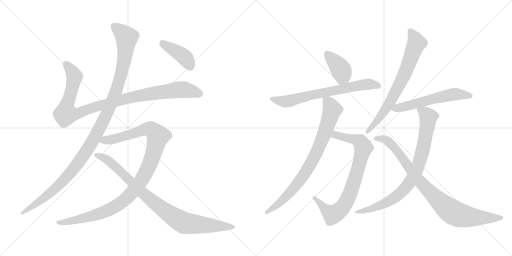
t = 0.00 s
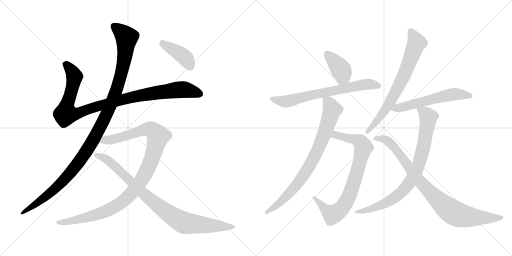
t = 2.33 s
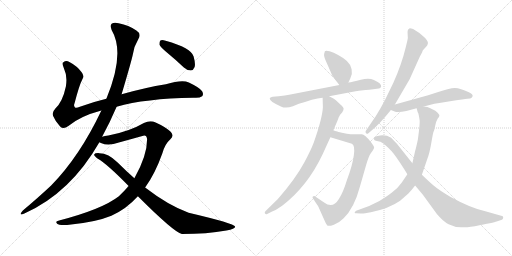
t = 4.65 s
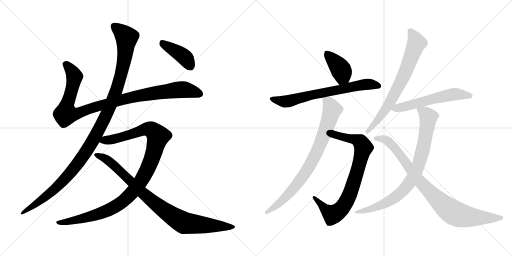
t = 6.98 s
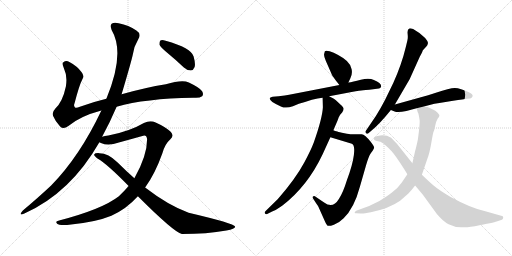
t = 9.30 s
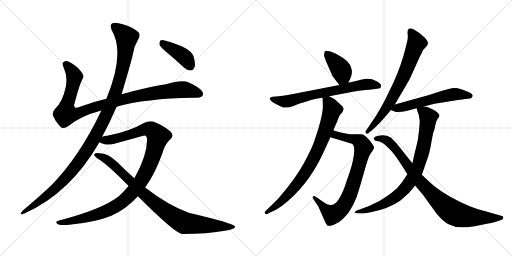
t = 11.63 s

The animated SVG that drew these frames (rendered in a browser with its animation timeline set to each time). Animation: 13 CSS @keyframes rules; one cycle of 11.63 s.

<svg version="1.1" viewBox="0 0 2048 1024" xmlns="http://www.w3.org/2000/svg">
  <g stroke="lightgray" stroke-dasharray="1,1" stroke-width="1" transform="scale(4, 4)">
    <line x1="0" y1="0" x2="256" y2="256"></line>
    <line x1="256" y1="0" x2="0" y2="256"></line>
    <line x1="128" y1="0" x2="128" y2="256"></line>
    <line x1="0" y1="128" x2="256" y2="128"></line>
    <line x1="256" y1="0" x2="512" y2="256"></line>
    <line x1="512" y1="0" x2="256" y2="256"></line>
    <line x1="384" y1="0" x2="384" y2="256"></line>
    <line x1="256" y1="128" x2="512" y2="128"></line>
  </g>
<g transform="scale(1, -1) translate(0, -850)">
   <style type="text/css">
    @keyframes keyframes0 {
      from {
       stroke: black;
       stroke-dashoffset: 1018;
       stroke-width: 128;
       }
       77% {
       animation-timing-function: step-end;
       stroke: black;
       stroke-dashoffset: 0;
       stroke-width: 128;
       }
       to {
       stroke: black;
       stroke-width: 1024;
       }
       }
       #make-me-a-hanzi-animation-0 {
         animation: keyframes0 1.078451s both;
         animation-delay: 0.000000s;
         animation-timing-function: linear;
       }
    @keyframes keyframes1 {
      from {
       stroke: black;
       stroke-dashoffset: 1170;
       stroke-width: 128;
       }
       79% {
       animation-timing-function: step-end;
       stroke: black;
       stroke-dashoffset: 0;
       stroke-width: 128;
       }
       to {
       stroke: black;
       stroke-width: 1024;
       }
       }
       #make-me-a-hanzi-animation-1 {
         animation: keyframes1 1.202148s both;
         animation-delay: 1.078451s;
         animation-timing-function: linear;
       }
    @keyframes keyframes2 {
      from {
       stroke: black;
       stroke-dashoffset: 1077;
       stroke-width: 128;
       }
       78% {
       animation-timing-function: step-end;
       stroke: black;
       stroke-dashoffset: 0;
       stroke-width: 128;
       }
       to {
       stroke: black;
       stroke-width: 1024;
       }
       }
       #make-me-a-hanzi-animation-2 {
         animation: keyframes2 1.126465s both;
         animation-delay: 2.280599s;
         animation-timing-function: linear;
       }
    @keyframes keyframes3 {
      from {
       stroke: black;
       stroke-dashoffset: 906;
       stroke-width: 128;
       }
       75% {
       animation-timing-function: step-end;
       stroke: black;
       stroke-dashoffset: 0;
       stroke-width: 128;
       }
       to {
       stroke: black;
       stroke-width: 1024;
       }
       }
       #make-me-a-hanzi-animation-3 {
         animation: keyframes3 0.987305s both;
         animation-delay: 3.407064s;
         animation-timing-function: linear;
       }
    @keyframes keyframes4 {
      from {
       stroke: black;
       stroke-dashoffset: 408;
       stroke-width: 128;
       }
       57% {
       animation-timing-function: step-end;
       stroke: black;
       stroke-dashoffset: 0;
       stroke-width: 128;
       }
       to {
       stroke: black;
       stroke-width: 1024;
       }
       }
       #make-me-a-hanzi-animation-4 {
         animation: keyframes4 0.582031s both;
         animation-delay: 4.394369s;
         animation-timing-function: linear;
       }
    @keyframes keyframes5 {
      from {
       stroke: black;
       stroke-dashoffset: 396;
       stroke-width: 128;
       }
       56% {
       animation-timing-function: step-end;
       stroke: black;
       stroke-dashoffset: 0;
       stroke-width: 128;
       }
       to {
       stroke: black;
       stroke-width: 1024;
       }
       }
       #make-me-a-hanzi-animation-5 {
         animation: keyframes5 0.572266s both;
         animation-delay: 4.976400s;
         animation-timing-function: linear;
       }
    @keyframes keyframes6 {
      from {
       stroke: black;
       stroke-dashoffset: 691;
       stroke-width: 128;
       }
       69% {
       animation-timing-function: step-end;
       stroke: black;
       stroke-dashoffset: 0;
       stroke-width: 128;
       }
       to {
       stroke: black;
       stroke-width: 1024;
       }
       }
       #make-me-a-hanzi-animation-6 {
         animation: keyframes6 0.812337s both;
         animation-delay: 5.548666s;
         animation-timing-function: linear;
       }
    @keyframes keyframes7 {
      from {
       stroke: black;
       stroke-dashoffset: 804;
       stroke-width: 128;
       }
       72% {
       animation-timing-function: step-end;
       stroke: black;
       stroke-dashoffset: 0;
       stroke-width: 128;
       }
       to {
       stroke: black;
       stroke-width: 1024;
       }
       }
       #make-me-a-hanzi-animation-7 {
         animation: keyframes7 0.904297s both;
         animation-delay: 6.361003s;
         animation-timing-function: linear;
       }
    @keyframes keyframes8 {
      from {
       stroke: black;
       stroke-dashoffset: 808;
       stroke-width: 128;
       }
       72% {
       animation-timing-function: step-end;
       stroke: black;
       stroke-dashoffset: 0;
       stroke-width: 128;
       }
       to {
       stroke: black;
       stroke-width: 1024;
       }
       }
       #make-me-a-hanzi-animation-8 {
         animation: keyframes8 0.907552s both;
         animation-delay: 7.265300s;
         animation-timing-function: linear;
       }
    @keyframes keyframes9 {
      from {
       stroke: black;
       stroke-dashoffset: 717;
       stroke-width: 128;
       }
       70% {
       animation-timing-function: step-end;
       stroke: black;
       stroke-dashoffset: 0;
       stroke-width: 128;
       }
       to {
       stroke: black;
       stroke-width: 1024;
       }
       }
       #make-me-a-hanzi-animation-9 {
         animation: keyframes9 0.833496s both;
         animation-delay: 8.172852s;
         animation-timing-function: linear;
       }
    @keyframes keyframes10 {
      from {
       stroke: black;
       stroke-dashoffset: 575;
       stroke-width: 128;
       }
       65% {
       animation-timing-function: step-end;
       stroke: black;
       stroke-dashoffset: 0;
       stroke-width: 128;
       }
       to {
       stroke: black;
       stroke-width: 1024;
       }
       }
       #make-me-a-hanzi-animation-10 {
         animation: keyframes10 0.717936s both;
         animation-delay: 9.006348s;
         animation-timing-function: linear;
       }
    @keyframes keyframes11 {
      from {
       stroke: black;
       stroke-dashoffset: 830;
       stroke-width: 128;
       }
       73% {
       animation-timing-function: step-end;
       stroke: black;
       stroke-dashoffset: 0;
       stroke-width: 128;
       }
       to {
       stroke: black;
       stroke-width: 1024;
       }
       }
       #make-me-a-hanzi-animation-11 {
         animation: keyframes11 0.925456s both;
         animation-delay: 9.724284s;
         animation-timing-function: linear;
       }
    @keyframes keyframes12 {
      from {
       stroke: black;
       stroke-dashoffset: 890;
       stroke-width: 128;
       }
       74% {
       animation-timing-function: step-end;
       stroke: black;
       stroke-dashoffset: 0;
       stroke-width: 128;
       }
       to {
       stroke: black;
       stroke-width: 1024;
       }
       }
       #make-me-a-hanzi-animation-12 {
         animation: keyframes12 0.974284s both;
         animation-delay: 10.649740s;
         animation-timing-function: linear;
       }
</style>
<path d="M 466.5 423.5 Q 580.5 456.5 772.5 459.5 Q 797.5 456.5 808.5 465.5 Q 815.5 472.5 808.5 485.5 Q 801.5 498.5 755.5 520.5 Q 728.5 532.5 663.5 513.5 Q 582.5 500.5 486.5 473.5 L 425.5 455.5 Q 370.5 442.5 319.5 423.5 Q 303.5 416.5 299.5 421.5 Q 293.5 425.5 298.5 438.5 Q 317.5 511.5 329.5 533.5 Q 338.5 546.5 326.5 561.5 Q 308.5 586.5 277.5 602.5 Q 264.5 609.5 253.5 601.5 Q 246.5 597.5 255.5 577.5 Q 270.5 546.5 263.5 504.5 Q 250.5 443.5 221.5 416.5 Q 206.5 400.5 212.5 386.5 Q 221.5 364.5 240.5 344.5 Q 253.5 331.5 273.5 346.5 Q 321.5 386.5 405.5 408.5 L 466.5 423.5 Z" fill="lightgray"></path> 
<path d="M 408.5 303.5 Q 441.5 364.5 466.5 423.5 L 486.5 473.5 Q 526.5 608.5 531.5 633.5 Q 535.5 664.5 553.5 694.5 Q 566.5 715.5 545.5 728.5 Q 515.5 749.5 474.5 757.5 Q 455.5 761.5 446.5 755.5 Q 439.5 748.5 446.5 730.5 Q 501.5 637.5 425.5 455.5 L 405.5 408.5 Q 318.5 224.5 204.5 108.5 Q 155.5 62.5 91.5 8.5 Q 84.5 1.5 82.5 -4.5 Q 81.5 -11.5 97.5 -3.5 Q 281.5 78.5 397.5 281.5 L 408.5 303.5 Z" fill="lightgray"></path> 
<path d="M 580.5 100.5 Q 620.5 155.5 649.5 237.5 Q 659.5 274.5 681.5 293.5 Q 699.5 308.5 680.5 325.5 Q 658.5 344.5 622.5 360.5 Q 600.5 369.5 575.5 358.5 Q 517.5 324.5 433.5 308.5 Q 418.5 307.5 408.5 303.5 C 379.5 297.5 369.5 290.5 397.5 281.5 Q 398.5 280.5 403.5 278.5 Q 433.5 265.5 475.5 280.5 L 569.5 306.5 Q 585.5 313.5 588.5 294.5 Q 588.5 227.5 537.5 137.5 L 514.5 106.5 Q 496.5 85.5 475.5 65.5 Q 408.5 13.5 236.5 -31.5 Q 218.5 -34.5 228.5 -44.5 Q 235.5 -51.5 268.5 -49.5 Q 380.5 -39.5 445.5 -12.5 Q 505.5 14.5 551.5 65.5 L 580.5 100.5 Z" fill="lightgray"></path> 
<path d="M 551.5 65.5 Q 695.5 -78.5 727.5 -85.5 Q 827.5 -85.5 905.5 -71.5 Q 942.5 -65.5 940.5 -55.5 Q 937.5 -43.5 754.5 -0.5 Q 672.5 29.5 580.5 100.5 L 537.5 137.5 Q 503.5 167.5 470.5 200.5 Q 433.5 237.5 397.5 237.5 Q 379.5 238.5 376.5 232.5 Q 375.5 225.5 391.5 215.5 Q 428.5 194.5 514.5 106.5 L 551.5 65.5 Z" fill="lightgray"></path> 
<path d="M 666.5 641.5 Q 700.5 613.5 735.5 580.5 Q 748.5 568.5 763.5 568.5 Q 773.5 569.5 778.5 582.5 Q 782.5 595.5 774.5 624.5 Q 765.5 658.5 662.5 687.5 Q 647.5 691.5 641.5 688.5 Q 637.5 684.5 637.5 672.5 Q 641.5 662.5 666.5 641.5 Z" fill="lightgray"></path> 
<path d="M 1393.5 520.5 L 1401.5 537.5 Q 1410.5 554.5 1406.5 573.5 Q 1403.5 591.5 1387.5 606.5 Q 1371.5 620.5 1352.5 630.5 Q 1334.5 640.5 1318.5 645.5 Q 1303.5 649.5 1299.5 645.5 L 1296.5 634.5 Q 1294.5 626.5 1303.5 606.5 L 1325.5 556.5 Q 1326.5 550.5 1342.5 529.5 L 1357.5 510.5 C 1376.5 486.5 1380.5 493.5 1393.5 520.5 Z" fill="lightgray"></path> 
<path d="M 1316.5 465.5 L 1385.5 478.5 Q 1430.5 487.5 1444.5 488.5 Q 1458.5 489.5 1492.5 493.5 L 1515.5 496.5 Q 1522.5 497.5 1524.5 504.5 Q 1526.5 517.5 1495.5 530.5 Q 1476.5 539.5 1443.5 531.5 Q 1410.5 522.5 1393.5 520.5 L 1357.5 510.5 L 1156.5 471.5 Q 1142.5 468.5 1114.5 465.5 L 1090.5 463.5 Q 1067.5 459.5 1089.5 442.5 Q 1103.5 433.5 1123.5 424.5 Q 1143.5 414.5 1171.5 425.5 L 1195.5 435.5 Q 1224.5 443.5 1247.5 451.5 Q 1271.5 458.5 1290.5 459.5 L 1316.5 465.5 Z" fill="lightgray"></path> 
<path d="M 1321.5 301.5 L 1407.5 275.5 Q 1420.5 270.5 1415.5 230.5 Q 1410.5 190.5 1387.5 129.5 Q 1372.5 80.5 1355.5 54.5 Q 1331.5 14.5 1296.5 40.5 L 1259.5 65.5 Q 1254.5 66.5 1251.5 64.5 Q 1248.5 61.5 1251.5 57.5 L 1264.5 37.5 Q 1272.5 26.5 1274.5 21.5 L 1299.5 -34.5 Q 1307.5 -51.5 1311.5 -52.5 Q 1316.5 -55.5 1335.5 -48.5 Q 1354.5 -42.5 1374.5 -22.5 Q 1416.5 17.5 1439.5 103.5 L 1464.5 190.5 Q 1474.5 224.5 1482.5 236.5 L 1490.5 247.5 Q 1495.5 255.5 1496.5 259.5 Q 1497.5 263.5 1483.5 282.5 Q 1459.5 312.5 1446.5 313.5 L 1423.5 313.5 Q 1412.5 312.5 1405.5 313.5 Q 1399.5 313.5 1377.5 317.5 Q 1355.5 321.5 1349.5 324.5 Q 1339.5 326.5 1333.5 329.5 C 1304.5 338.5 1292.5 310.5 1321.5 301.5 Z" fill="lightgray"></path> 
<path d="M 1290.5 459.5 L 1291.5 421.5 Q 1289.5 378.5 1255.5 281.5 Q 1243.5 249.5 1216.5 199.5 Q 1181.5 134.5 1111.5 54.5 L 1061.5 5.5 Q 1057.5 1.5 1059.5 -2.5 Q 1062.5 -7.5 1066.5 -6.5 L 1086.5 3.5 Q 1097.5 6.5 1128.5 27.5 Q 1229.5 104.5 1290.5 233.5 L 1321.5 301.5 L 1333.5 329.5 L 1339.5 343.5 Q 1353.5 375.5 1354.5 380.5 L 1360.5 391.5 L 1368.5 400.5 Q 1374.5 409.5 1374.5 415.5 Q 1374.5 421.5 1361.5 432.5 L 1343.5 449.5 Q 1337.5 455.5 1316.5 465.5 C 1289.5 479.5 1289.5 479.5 1290.5 459.5 Z" fill="lightgray"></path> 
<path d="M 1579.5 432.5 L 1638.5 533.5 L 1679.5 624.5 Q 1689.5 642.5 1689.5 644.5 L 1691.5 649.5 L 1704.5 663.5 Q 1710.5 669.5 1711.5 676.5 Q 1713.5 683.5 1700.5 698.5 Q 1678.5 720.5 1652.5 734.5 Q 1641.5 737.5 1637.5 736.5 Q 1628.5 732.5 1630.5 715.5 Q 1632.5 697.5 1629.5 688.5 L 1623.5 663.5 Q 1606.5 592.5 1573.5 519.5 L 1539.5 449.5 Q 1525.5 422.5 1503.5 386.5 L 1463.5 327.5 Q 1459.5 322.5 1464.5 317.5 Q 1469.5 312.5 1473.5 317.5 L 1487.5 329.5 Q 1519.5 355.5 1563.5 410.5 L 1579.5 432.5 Z" fill="lightgray"></path> 
<path d="M 1695.5 424.5 L 1714.5 429.5 Q 1739.5 436.5 1757.5 438.5 L 1812.5 447.5 Q 1855.5 454.5 1869.5 455.5 Q 1883.5 455.5 1886.5 459.5 L 1890.5 465.5 Q 1892.5 474.5 1875.5 481.5 Q 1841.5 497.5 1819.5 498.5 Q 1798.5 498.5 1743.5 479.5 L 1712.5 469.5 L 1579.5 432.5 C 1550.5 424.5 1537.5 420.5 1563.5 410.5 L 1578.5 404.5 Q 1590.5 398.5 1625.5 406.5 L 1666.5 417.5 L 1695.5 424.5 Z" fill="lightgray"></path> 
<path d="M 1666.5 417.5 L 1669.5 406.5 Q 1669.5 403.5 1673.5 396.5 Q 1677.5 379.5 1678.5 369.5 Q 1680.5 358.5 1671.5 292.5 Q 1664.5 259.5 1660.5 246.5 L 1649.5 197.5 L 1629.5 153.5 L 1606.5 119.5 Q 1591.5 97.5 1566.5 79.5 Q 1549.5 66.5 1517.5 46.5 L 1476.5 26.5 L 1424.5 7.5 Q 1420.5 5.5 1419.5 1.5 Q 1415.5 -2.5 1425.5 -2.5 L 1442.5 -3.5 Q 1453.5 -4.5 1483.5 1.5 Q 1556.5 16.5 1600.5 47.5 L 1633.5 76.5 Q 1647.5 91.5 1660.5 108.5 L 1687.5 151.5 L 1709.5 215.5 Q 1718.5 238.5 1725.5 280.5 Q 1732.5 321.5 1734.5 324.5 Q 1736.5 326.5 1740.5 346.5 Q 1744.5 366.5 1750.5 375.5 Q 1757.5 383.5 1757.5 387.5 Q 1759.5 390.5 1750.5 399.5 Q 1741.5 408.5 1731.5 412.5 L 1719.5 418.5 Q 1718.5 419.5 1709.5 422.5 Q 1701.5 424.5 1695.5 424.5 C 1665.5 429.5 1662.5 430.5 1666.5 417.5 Z" fill="lightgray"></path> 
<path d="M 1649.5 197.5 L 1587.5 275.5 L 1564.5 299.5 Q 1544.5 311.5 1520.5 308.5 Q 1496.5 305.5 1496.5 297.5 Q 1494.5 295.5 1496.5 292.5 Q 1496.5 288.5 1503.5 287.5 L 1521.5 283.5 Q 1527.5 280.5 1536.5 274.5 Q 1552.5 260.5 1567.5 244.5 Q 1582.5 227.5 1614.5 177.5 L 1629.5 153.5 L 1660.5 108.5 L 1691.5 71.5 L 1747.5 -5.5 Q 1772.5 -35.5 1794.5 -46.5 Q 1817.5 -58.5 1844.5 -58.5 Q 1849.5 -61.5 1899.5 -54.5 Q 1975.5 -39.5 1986.5 -35.5 L 2007.5 -28.5 Q 2012.5 -26.5 2012.5 -20.5 Q 2014.5 -13.5 2004.5 -12.5 L 1941.5 5.5 Q 1884.5 17.5 1802.5 62.5 Q 1755.5 90.5 1735.5 107.5 Q 1716.5 123.5 1687.5 151.5 L 1649.5 197.5 Z" fill="lightgray"></path> 
      <clipPath id="make-me-a-hanzi-clip-0">
      <path d="M 466.5 423.5 Q 580.5 456.5 772.5 459.5 Q 797.5 456.5 808.5 465.5 Q 815.5 472.5 808.5 485.5 Q 801.5 498.5 755.5 520.5 Q 728.5 532.5 663.5 513.5 Q 582.5 500.5 486.5 473.5 L 425.5 455.5 Q 370.5 442.5 319.5 423.5 Q 303.5 416.5 299.5 421.5 Q 293.5 425.5 298.5 438.5 Q 317.5 511.5 329.5 533.5 Q 338.5 546.5 326.5 561.5 Q 308.5 586.5 277.5 602.5 Q 264.5 609.5 253.5 601.5 Q 246.5 597.5 255.5 577.5 Q 270.5 546.5 263.5 504.5 Q 250.5 443.5 221.5 416.5 Q 206.5 400.5 212.5 386.5 Q 221.5 364.5 240.5 344.5 Q 253.5 331.5 273.5 346.5 Q 321.5 386.5 405.5 408.5 L 466.5 423.5 Z" fill="lightgray"></path>
      </clipPath>
      <path clip-path="url(#make-me-a-hanzi-clip-0)" d="M 263.5 593.5 L 296.5 547.5 L 282.5 473.5 L 265.5 425.5 L 263.5 394.5 L 314.5 398.5 L 484.5 451.5 L 620.5 478.5 L 740.5 491.5 L 797.5 474.5 " fill="none" id="make-me-a-hanzi-animation-0" stroke-dasharray="890 1780" stroke-linecap="round"></path>

      <clipPath id="make-me-a-hanzi-clip-1">
      <path d="M 408.5 303.5 Q 441.5 364.5 466.5 423.5 L 486.5 473.5 Q 526.5 608.5 531.5 633.5 Q 535.5 664.5 553.5 694.5 Q 566.5 715.5 545.5 728.5 Q 515.5 749.5 474.5 757.5 Q 455.5 761.5 446.5 755.5 Q 439.5 748.5 446.5 730.5 Q 501.5 637.5 425.5 455.5 L 405.5 408.5 Q 318.5 224.5 204.5 108.5 Q 155.5 62.5 91.5 8.5 Q 84.5 1.5 82.5 -4.5 Q 81.5 -11.5 97.5 -3.5 Q 281.5 78.5 397.5 281.5 L 408.5 303.5 Z" fill="lightgray"></path>
      </clipPath>
      <path clip-path="url(#make-me-a-hanzi-clip-1)" d="M 455.5 746.5 L 506.5 700.5 L 497.5 613.5 L 467.5 492.5 L 404.5 348.5 L 344.5 243.5 L 265.5 141.5 L 188.5 67.5 L 89.5 0.5 " fill="none" id="make-me-a-hanzi-animation-1" stroke-dasharray="1042 2084" stroke-linecap="round"></path>

      <clipPath id="make-me-a-hanzi-clip-2">
      <path d="M 580.5 100.5 Q 620.5 155.5 649.5 237.5 Q 659.5 274.5 681.5 293.5 Q 699.5 308.5 680.5 325.5 Q 658.5 344.5 622.5 360.5 Q 600.5 369.5 575.5 358.5 Q 517.5 324.5 433.5 308.5 Q 418.5 307.5 408.5 303.5 C 379.5 297.5 369.5 290.5 397.5 281.5 Q 398.5 280.5 403.5 278.5 Q 433.5 265.5 475.5 280.5 L 569.5 306.5 Q 585.5 313.5 588.5 294.5 Q 588.5 227.5 537.5 137.5 L 514.5 106.5 Q 496.5 85.5 475.5 65.5 Q 408.5 13.5 236.5 -31.5 Q 218.5 -34.5 228.5 -44.5 Q 235.5 -51.5 268.5 -49.5 Q 380.5 -39.5 445.5 -12.5 Q 505.5 14.5 551.5 65.5 L 580.5 100.5 Z" fill="lightgray"></path>
      </clipPath>
      <path clip-path="url(#make-me-a-hanzi-clip-2)" d="M 403.5 285.5 L 462.5 295.5 L 591.5 334.5 L 606.5 330.5 L 632.5 305.5 L 605.5 210.5 L 581.5 156.5 L 545.5 100.5 L 497.5 49.5 L 453.5 19.5 L 397.5 -4.5 L 276.5 -36.5 L 235.5 -39.5 " fill="none" id="make-me-a-hanzi-animation-2" stroke-dasharray="949 1898" stroke-linecap="round"></path>

      <clipPath id="make-me-a-hanzi-clip-3">
      <path d="M 551.5 65.5 Q 695.5 -78.5 727.5 -85.5 Q 827.5 -85.5 905.5 -71.5 Q 942.5 -65.5 940.5 -55.5 Q 937.5 -43.5 754.5 -0.5 Q 672.5 29.5 580.5 100.5 L 537.5 137.5 Q 503.5 167.5 470.5 200.5 Q 433.5 237.5 397.5 237.5 Q 379.5 238.5 376.5 232.5 Q 375.5 225.5 391.5 215.5 Q 428.5 194.5 514.5 106.5 L 551.5 65.5 Z" fill="lightgray"></path>
      </clipPath>
      <path clip-path="url(#make-me-a-hanzi-clip-3)" d="M 382.5 230.5 L 431.5 209.5 L 576.5 71.5 L 648.5 14.5 L 723.5 -34.5 L 737.5 -41.5 L 797.5 -48.5 L 936.5 -57.5 " fill="none" id="make-me-a-hanzi-animation-3" stroke-dasharray="778 1556" stroke-linecap="round"></path>

      <clipPath id="make-me-a-hanzi-clip-4">
      <path d="M 666.5 641.5 Q 700.5 613.5 735.5 580.5 Q 748.5 568.5 763.5 568.5 Q 773.5 569.5 778.5 582.5 Q 782.5 595.5 774.5 624.5 Q 765.5 658.5 662.5 687.5 Q 647.5 691.5 641.5 688.5 Q 637.5 684.5 637.5 672.5 Q 641.5 662.5 666.5 641.5 Z" fill="lightgray"></path>
      </clipPath>
      <path clip-path="url(#make-me-a-hanzi-clip-4)" d="M 646.5 682.5 L 740.5 619.5 L 760.5 586.5 " fill="none" id="make-me-a-hanzi-animation-4" stroke-dasharray="280 560" stroke-linecap="round"></path>

      <clipPath id="make-me-a-hanzi-clip-5">
      <path d="M 1393.5 520.5 L 1401.5 537.5 Q 1410.5 554.5 1406.5 573.5 Q 1403.5 591.5 1387.5 606.5 Q 1371.5 620.5 1352.5 630.5 Q 1334.5 640.5 1318.5 645.5 Q 1303.5 649.5 1299.5 645.5 L 1296.5 634.5 Q 1294.5 626.5 1303.5 606.5 L 1325.5 556.5 Q 1326.5 550.5 1342.5 529.5 L 1357.5 510.5 C 1376.5 486.5 1380.5 493.5 1393.5 520.5 Z" fill="lightgray"></path>
      </clipPath>
      <path clip-path="url(#make-me-a-hanzi-clip-5)" d="M 1305.5 637.5 L 1362.5 574.5 L 1369.5 548.5 L 1361.5 521.5 " fill="none" id="make-me-a-hanzi-animation-5" stroke-dasharray="268 536" stroke-linecap="round"></path>

      <clipPath id="make-me-a-hanzi-clip-6">
      <path d="M 1316.5 465.5 L 1385.5 478.5 Q 1430.5 487.5 1444.5 488.5 Q 1458.5 489.5 1492.5 493.5 L 1515.5 496.5 Q 1522.5 497.5 1524.5 504.5 Q 1526.5 517.5 1495.5 530.5 Q 1476.5 539.5 1443.5 531.5 Q 1410.5 522.5 1393.5 520.5 L 1357.5 510.5 L 1156.5 471.5 Q 1142.5 468.5 1114.5 465.5 L 1090.5 463.5 Q 1067.5 459.5 1089.5 442.5 Q 1103.5 433.5 1123.5 424.5 Q 1143.5 414.5 1171.5 425.5 L 1195.5 435.5 Q 1224.5 443.5 1247.5 451.5 Q 1271.5 458.5 1290.5 459.5 L 1316.5 465.5 Z" fill="lightgray"></path>
      </clipPath>
      <path clip-path="url(#make-me-a-hanzi-clip-6)" d="M 1088.5 453.5 L 1148.5 444.5 L 1260.5 474.5 L 1446.5 510.5 L 1476.5 513.5 L 1514.5 506.5 " fill="none" id="make-me-a-hanzi-animation-6" stroke-dasharray="563 1126" stroke-linecap="round"></path>

      <clipPath id="make-me-a-hanzi-clip-7">
      <path d="M 1321.5 301.5 L 1407.5 275.5 Q 1420.5 270.5 1415.5 230.5 Q 1410.5 190.5 1387.5 129.5 Q 1372.5 80.5 1355.5 54.5 Q 1331.5 14.5 1296.5 40.5 L 1259.5 65.5 Q 1254.5 66.5 1251.5 64.5 Q 1248.5 61.5 1251.5 57.5 L 1264.5 37.5 Q 1272.5 26.5 1274.5 21.5 L 1299.5 -34.5 Q 1307.5 -51.5 1311.5 -52.5 Q 1316.5 -55.5 1335.5 -48.5 Q 1354.5 -42.5 1374.5 -22.5 Q 1416.5 17.5 1439.5 103.5 L 1464.5 190.5 Q 1474.5 224.5 1482.5 236.5 L 1490.5 247.5 Q 1495.5 255.5 1496.5 259.5 Q 1497.5 263.5 1483.5 282.5 Q 1459.5 312.5 1446.5 313.5 L 1423.5 313.5 Q 1412.5 312.5 1405.5 313.5 Q 1399.5 313.5 1377.5 317.5 Q 1355.5 321.5 1349.5 324.5 Q 1339.5 326.5 1333.5 329.5 C 1304.5 338.5 1292.5 310.5 1321.5 301.5 Z" fill="lightgray"></path>
      </clipPath>
      <path clip-path="url(#make-me-a-hanzi-clip-7)" d="M 1330.5 305.5 L 1342.5 311.5 L 1384.5 301.5 L 1419.5 292.5 L 1445.5 277.5 L 1453.5 260.5 L 1419.5 132.5 L 1377.5 31.5 L 1362.5 12.5 L 1330.5 -8.5 L 1304.5 9.5 L 1256.5 61.5 " fill="none" id="make-me-a-hanzi-animation-7" stroke-dasharray="676 1352" stroke-linecap="round"></path>

      <clipPath id="make-me-a-hanzi-clip-8">
      <path d="M 1290.5 459.5 L 1291.5 421.5 Q 1289.5 378.5 1255.5 281.5 Q 1243.5 249.5 1216.5 199.5 Q 1181.5 134.5 1111.5 54.5 L 1061.5 5.5 Q 1057.5 1.5 1059.5 -2.5 Q 1062.5 -7.5 1066.5 -6.5 L 1086.5 3.5 Q 1097.5 6.5 1128.5 27.5 Q 1229.5 104.5 1290.5 233.5 L 1321.5 301.5 L 1333.5 329.5 L 1339.5 343.5 Q 1353.5 375.5 1354.5 380.5 L 1360.5 391.5 L 1368.5 400.5 Q 1374.5 409.5 1374.5 415.5 Q 1374.5 421.5 1361.5 432.5 L 1343.5 449.5 Q 1337.5 455.5 1316.5 465.5 C 1289.5 479.5 1289.5 479.5 1290.5 459.5 Z" fill="lightgray"></path>
      </clipPath>
      <path clip-path="url(#make-me-a-hanzi-clip-8)" d="M 1298.5 453.5 L 1314.5 440.5 L 1328.5 411.5 L 1288.5 292.5 L 1250.5 208.5 L 1193.5 119.5 L 1145.5 64.5 L 1065.5 0.5 " fill="none" id="make-me-a-hanzi-animation-8" stroke-dasharray="680 1360" stroke-linecap="round"></path>

      <clipPath id="make-me-a-hanzi-clip-9">
      <path d="M 1579.5 432.5 L 1638.5 533.5 L 1679.5 624.5 Q 1689.5 642.5 1689.5 644.5 L 1691.5 649.5 L 1704.5 663.5 Q 1710.5 669.5 1711.5 676.5 Q 1713.5 683.5 1700.5 698.5 Q 1678.5 720.5 1652.5 734.5 Q 1641.5 737.5 1637.5 736.5 Q 1628.5 732.5 1630.5 715.5 Q 1632.5 697.5 1629.5 688.5 L 1623.5 663.5 Q 1606.5 592.5 1573.5 519.5 L 1539.5 449.5 Q 1525.5 422.5 1503.5 386.5 L 1463.5 327.5 Q 1459.5 322.5 1464.5 317.5 Q 1469.5 312.5 1473.5 317.5 L 1487.5 329.5 Q 1519.5 355.5 1563.5 410.5 L 1579.5 432.5 Z" fill="lightgray"></path>
      </clipPath>
      <path clip-path="url(#make-me-a-hanzi-clip-9)" d="M 1643.5 724.5 L 1666.5 678.5 L 1612.5 540.5 L 1543.5 414.5 L 1469.5 323.5 " fill="none" id="make-me-a-hanzi-animation-9" stroke-dasharray="589 1178" stroke-linecap="round"></path>

      <clipPath id="make-me-a-hanzi-clip-10">
      <path d="M 1695.5 424.5 L 1714.5 429.5 Q 1739.5 436.5 1757.5 438.5 L 1812.5 447.5 Q 1855.5 454.5 1869.5 455.5 Q 1883.5 455.5 1886.5 459.5 L 1890.5 465.5 Q 1892.5 474.5 1875.5 481.5 Q 1841.5 497.5 1819.5 498.5 Q 1798.5 498.5 1743.5 479.5 L 1712.5 469.5 L 1579.5 432.5 C 1550.5 424.5 1537.5 420.5 1563.5 410.5 L 1578.5 404.5 Q 1590.5 398.5 1625.5 406.5 L 1666.5 417.5 L 1695.5 424.5 Z" fill="lightgray"></path>
      </clipPath>
      <path clip-path="url(#make-me-a-hanzi-clip-10)" d="M 1569.5 414.5 L 1795.5 470.5 L 1845.5 473.5 L 1881.5 467.5 " fill="none" id="make-me-a-hanzi-animation-10" stroke-dasharray="447 894" stroke-linecap="round"></path>

      <clipPath id="make-me-a-hanzi-clip-11">
      <path d="M 1666.5 417.5 L 1669.5 406.5 Q 1669.5 403.5 1673.5 396.5 Q 1677.5 379.5 1678.5 369.5 Q 1680.5 358.5 1671.5 292.5 Q 1664.5 259.5 1660.5 246.5 L 1649.5 197.5 L 1629.5 153.5 L 1606.5 119.5 Q 1591.5 97.5 1566.5 79.5 Q 1549.5 66.5 1517.5 46.5 L 1476.5 26.5 L 1424.5 7.5 Q 1420.5 5.5 1419.5 1.5 Q 1415.5 -2.5 1425.5 -2.5 L 1442.5 -3.5 Q 1453.5 -4.5 1483.5 1.5 Q 1556.5 16.5 1600.5 47.5 L 1633.5 76.5 Q 1647.5 91.5 1660.5 108.5 L 1687.5 151.5 L 1709.5 215.5 Q 1718.5 238.5 1725.5 280.5 Q 1732.5 321.5 1734.5 324.5 Q 1736.5 326.5 1740.5 346.5 Q 1744.5 366.5 1750.5 375.5 Q 1757.5 383.5 1757.5 387.5 Q 1759.5 390.5 1750.5 399.5 Q 1741.5 408.5 1731.5 412.5 L 1719.5 418.5 Q 1718.5 419.5 1709.5 422.5 Q 1701.5 424.5 1695.5 424.5 C 1665.5 429.5 1662.5 430.5 1666.5 417.5 Z" fill="lightgray"></path>
      </clipPath>
      <path clip-path="url(#make-me-a-hanzi-clip-11)" d="M 1675.5 413.5 L 1699.5 399.5 L 1710.5 385.5 L 1711.5 363.5 L 1682.5 217.5 L 1649.5 137.5 L 1620.5 97.5 L 1572.5 55.5 L 1489.5 16.5 L 1424.5 2.5 " fill="none" id="make-me-a-hanzi-animation-11" stroke-dasharray="702 1404" stroke-linecap="round"></path>

      <clipPath id="make-me-a-hanzi-clip-12">
      <path d="M 1649.5 197.5 L 1587.5 275.5 L 1564.5 299.5 Q 1544.5 311.5 1520.5 308.5 Q 1496.5 305.5 1496.5 297.5 Q 1494.5 295.5 1496.5 292.5 Q 1496.5 288.5 1503.5 287.5 L 1521.5 283.5 Q 1527.5 280.5 1536.5 274.5 Q 1552.5 260.5 1567.5 244.5 Q 1582.5 227.5 1614.5 177.5 L 1629.5 153.5 L 1660.5 108.5 L 1691.5 71.5 L 1747.5 -5.5 Q 1772.5 -35.5 1794.5 -46.5 Q 1817.5 -58.5 1844.5 -58.5 Q 1849.5 -61.5 1899.5 -54.5 Q 1975.5 -39.5 1986.5 -35.5 L 2007.5 -28.5 Q 2012.5 -26.5 2012.5 -20.5 Q 2014.5 -13.5 2004.5 -12.5 L 1941.5 5.5 Q 1884.5 17.5 1802.5 62.5 Q 1755.5 90.5 1735.5 107.5 Q 1716.5 123.5 1687.5 151.5 L 1649.5 197.5 Z" fill="lightgray"></path>
      </clipPath>
      <path clip-path="url(#make-me-a-hanzi-clip-12)" d="M 1503.5 295.5 L 1513.5 298.5 L 1550.5 287.5 L 1587.5 248.5 L 1676.5 127.5 L 1753.5 48.5 L 1807.5 3.5 L 1840.5 -10.5 L 1885.5 -18.5 L 2004.5 -20.5 " fill="none" id="make-me-a-hanzi-animation-12" stroke-dasharray="762 1524" stroke-linecap="round"></path>

</g>
</svg>
